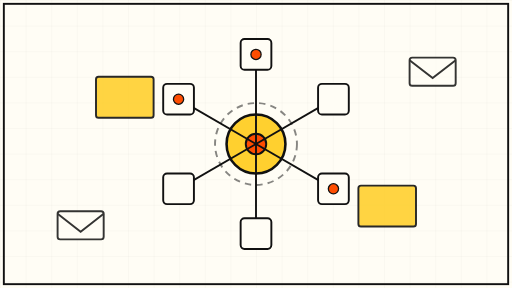
t = 0.00 s
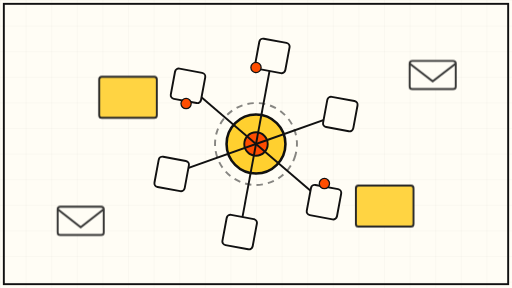
t = 1.75 s
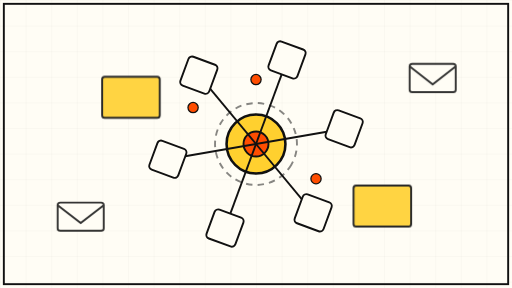
t = 3.38 s
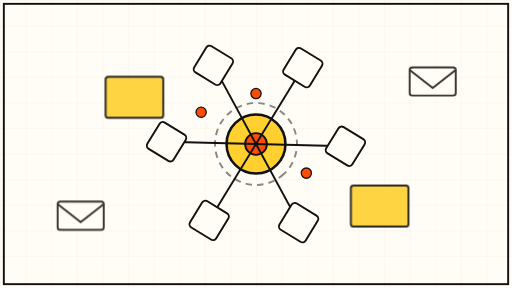
t = 5.25 s
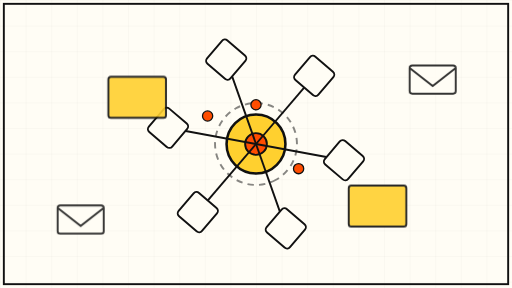
t = 6.75 s
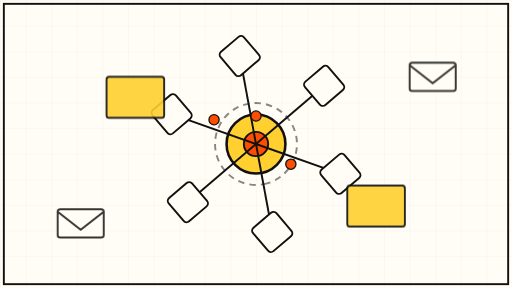
t = 8.25 s

The animated SVG that drew these frames (rendered in a browser with its animation timeline set to each time). Animation: 10 SMIL elements (animate=3,animateMotion=3,animateTransform=4); frames cover the first 8.25 s, repeats indefinitely.

<svg xmlns="http://www.w3.org/2000/svg" viewBox="0 0 800 450" role="img" aria-label="Abstract schematic of a shared household AI agent connecting six member nodes to a central hub">
  <defs>
    <pattern id="grid" width="40" height="40" patternUnits="userSpaceOnUse">
      <path d="M 40 0 L 0 0 0 40" fill="none" stroke="#111111" stroke-width="0.5" opacity="0.15"/>
    </pattern>
  </defs>

  <!-- cream sheet -->
  <rect x="0" y="0" width="800" height="450" fill="#FFFDF5"/>
  <rect x="0" y="0" width="800" height="450" fill="url(#grid)"/>
  <rect x="6" y="6" width="788" height="438" fill="none" stroke="#111111" stroke-width="3"/>

  <!-- central hub -->
  <g>
    <circle cx="400" cy="225" r="46" fill="#FFD02F" stroke="#111111" stroke-width="4"/>
    <circle cx="400" cy="225" r="16" fill="#FF4D00" stroke="#111111" stroke-width="3">
      <animate attributeName="r" values="16;20;16" dur="6s" repeatCount="indefinite"/>
    </circle>
    <g stroke="#111111" stroke-width="3" fill="none">
      <circle cx="400" cy="225" r="64" opacity="0.5" stroke-dasharray="10 8">
        <animateTransform attributeName="transform" type="rotate" from="0 400 225" to="360 400 225" dur="40s" repeatCount="indefinite"/>
      </circle>
    </g>
  </g>

  <!-- six member nodes + spokes, slowly rotating -->
  <g>
    <animateTransform attributeName="transform" type="rotate" from="0 400 225" to="360 400 225" dur="60s" repeatCount="indefinite"/>
    <line x1="400" y1="225" x2="400" y2="85" stroke="#111111" stroke-width="3"/>
    <line x1="400" y1="225" x2="521" y2="155" stroke="#111111" stroke-width="3"/>
    <line x1="400" y1="225" x2="521" y2="295" stroke="#111111" stroke-width="3"/>
    <line x1="400" y1="225" x2="400" y2="365" stroke="#111111" stroke-width="3"/>
    <line x1="400" y1="225" x2="279" y2="295" stroke="#111111" stroke-width="3"/>
    <line x1="400" y1="225" x2="279" y2="155" stroke="#111111" stroke-width="3"/>
    <g fill="#FFFDF5" stroke="#111111" stroke-width="3">
      <rect x="376" y="61" width="48" height="48" rx="6"/>
      <rect x="497" y="131" width="48" height="48" rx="6"/>
      <rect x="497" y="271" width="48" height="48" rx="6"/>
      <rect x="376" y="341" width="48" height="48" rx="6"/>
      <rect x="255" y="271" width="48" height="48" rx="6"/>
      <rect x="255" y="131" width="48" height="48" rx="6"/>
    </g>
  </g>

  <!-- travelling data packets along spokes -->
  <g fill="#FF4D00" stroke="#111111" stroke-width="2">
    <circle r="8" cx="0" cy="0">
      <animateMotion dur="12s" repeatCount="indefinite" path="M 400 85 L 400 225"/>
    </circle>
    <circle r="8" cx="0" cy="0">
      <animateMotion dur="15s" repeatCount="indefinite" path="M 521 295 L 400 225"/>
    </circle>
    <circle r="8" cx="0" cy="0">
      <animateMotion dur="18s" repeatCount="indefinite" path="M 279 155 L 400 225"/>
    </circle>
  </g>

  <!-- drifting envelope motifs -->
  <g stroke="#111111" stroke-width="3" fill="#FFFDF5" opacity="0.85">
    <g>
      <rect x="90" y="330" width="72" height="44" rx="4"/>
      <path d="M 90 334 L 126 362 L 162 334" fill="none"/>
      <animateTransform attributeName="transform" type="translate" values="0 0; 0 -18; 0 0" dur="9s" repeatCount="indefinite"/>
    </g>
    <g>
      <rect x="640" y="90" width="72" height="44" rx="4"/>
      <path d="M 640 94 L 676 122 L 712 94" fill="none"/>
      <animateTransform attributeName="transform" type="translate" values="0 0; 0 16; 0 0" dur="11s" repeatCount="indefinite"/>
    </g>
  </g>

  <!-- slow calendar card sweep -->
  <g opacity="0.9">
    <rect x="150" y="120" width="90" height="64" fill="#FFD02F" stroke="#111111" stroke-width="3" rx="4">
      <animate attributeName="x" values="150;170;150" dur="14s" repeatCount="indefinite"/>
    </rect>
    <rect x="560" y="290" width="90" height="64" fill="#FFD02F" stroke="#111111" stroke-width="3" rx="4">
      <animate attributeName="x" values="560;542;560" dur="16s" repeatCount="indefinite"/>
    </rect>
  </g>
</svg>
